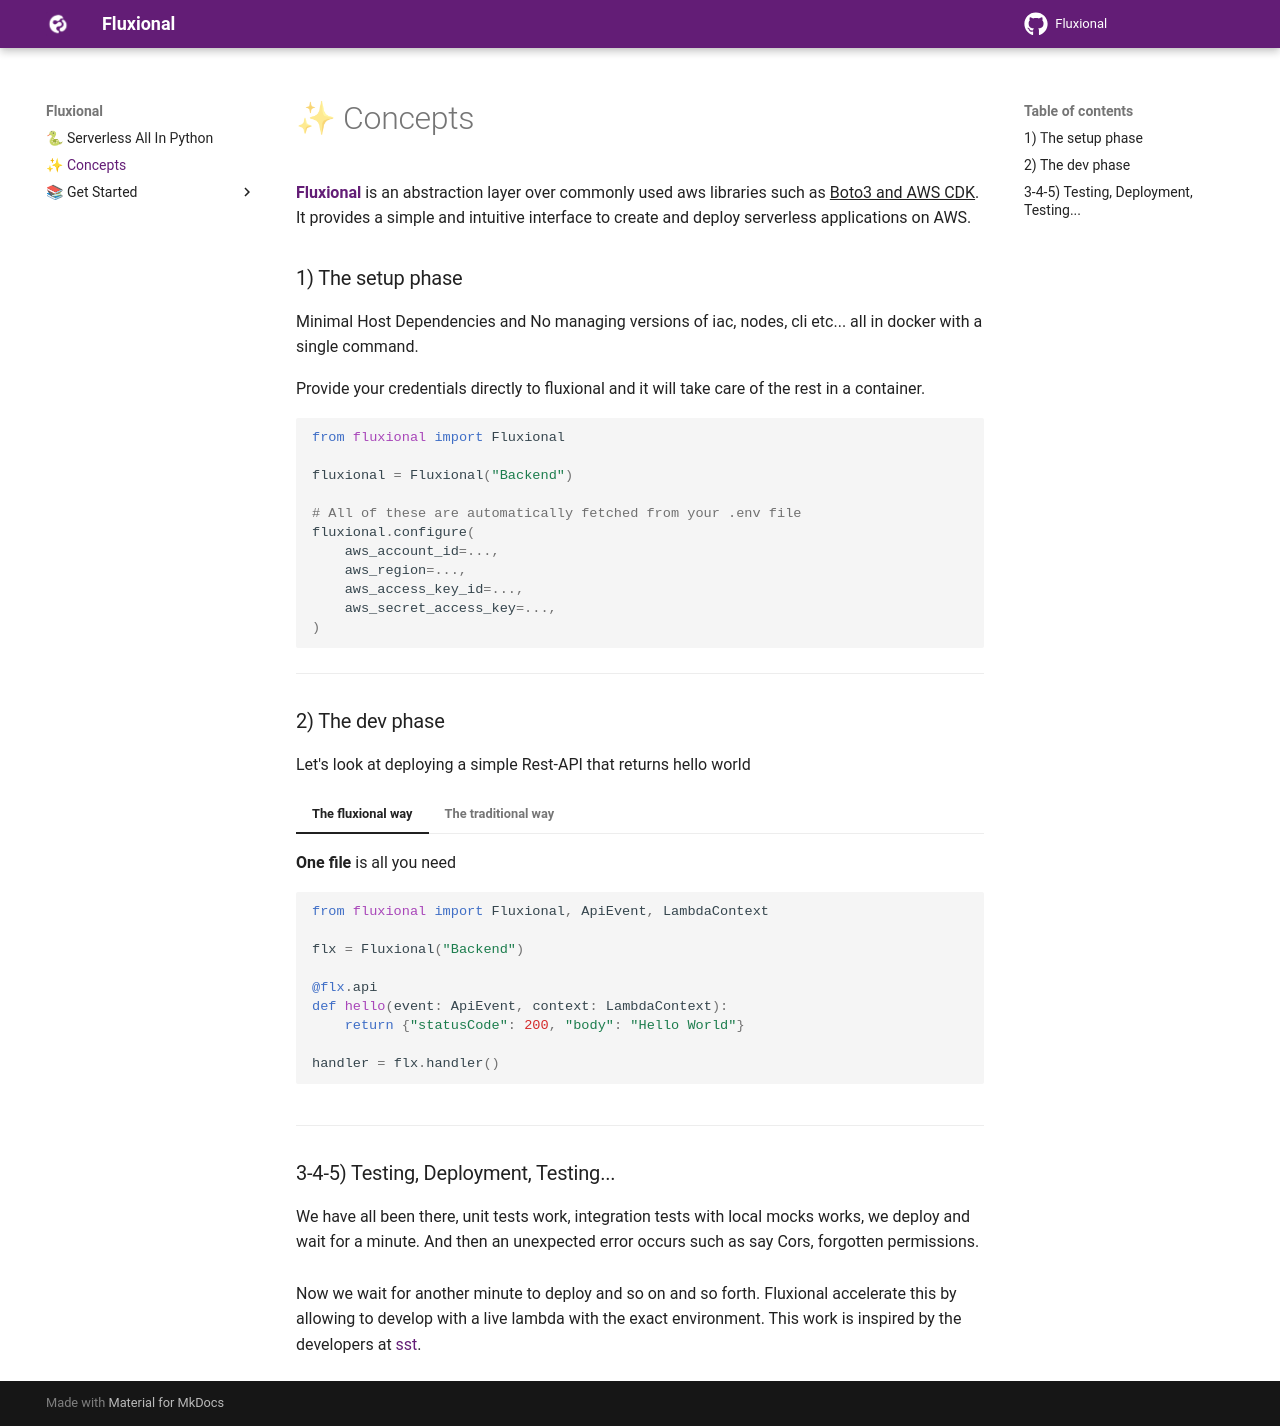

repository: fluxional-dev/fluxional · page: concepts/index.html · generator: mkdocs

<b class="theme-primary-light">Fluxional</b> is an abstraction layer over commonly used aws libraries such as <u>Boto3 and AWS CDK</u>. It provides a simple and intuitive interface to create and deploy serverless applications on AWS.<br>

### 1) The setup phase

Minimal Host Dependencies and No managing versions of iac, nodes, cli etc... all in docker with a single command.

Provide your credentials directly to fluxional and it will take care of the rest in a container.

```python
from fluxional import Fluxional

fluxional = Fluxional("Backend")

# All of these are automatically fetched from your .env file
fluxional.configure(
    aws_account_id=...,
    aws_region=...,
    aws_access_key_id=...,
    aws_secret_access_key=...,
)

```

---

### 2) The dev phase

Let's look at deploying a simple Rest-API that returns hello world

=== "The fluxional way"

    <b>One file</b> is all you need

    ```python

    from fluxional import Fluxional, ApiEvent, LambdaContext

    flx = Fluxional("Backend")

    @flx.api
    def hello(event: ApiEvent, context: LambdaContext):
        return {"statusCode": 200, "body": "Hello World"}

    handler = flx.handler()

    ```

=== "The traditional way"

    Write your handler

    ```python

    def handler(event: ApiEvent, context: LambdaContext):
        return {"statusCode": 200, "body": "Hello World"}

    ```

    Write your dockerfile

    ```dockerfile
    FROM public.ecr.aws/lambda/python:3.10

    COPY app.py requirements.txt ./

    RUN pip install -r requirements.txt -t .

    CMD ["app.handler"]

    ```

    Write your IAC

    ```python
    from aws_cdk import ...

    lambda_function = aws_lambda.Function(
            self,
            id=SERVICE_NAME + "_lambda",
            description=SERVICE_NAME + "_lambda",
            code=ecr_image,
            handler=aws_lambda.Handler.FROM_IMAGE,
            runtime=aws_lambda.Runtime.FROM_IMAGE,
            function_name=SERVICE_NAME,
            memory_size=128,
            timeout=Duration.seconds(900),
        )

    # ETC...
    ```

---

### 3-4-5) Testing, Deployment, Testing...

We have all been there, unit tests work, integration tests with local mocks works, we deploy and wait for a minute.
And then an unexpected error occurs such as say Cors, forgotten permissions. <br> <br>Now we wait for another minute to deploy
and so on and so forth. Fluxional accelerate this by allowing to develop with a live lambda with the exact environment. This work
is inspired by the developers at [sst](https://docs.sst.dev/live-lambda-development).
